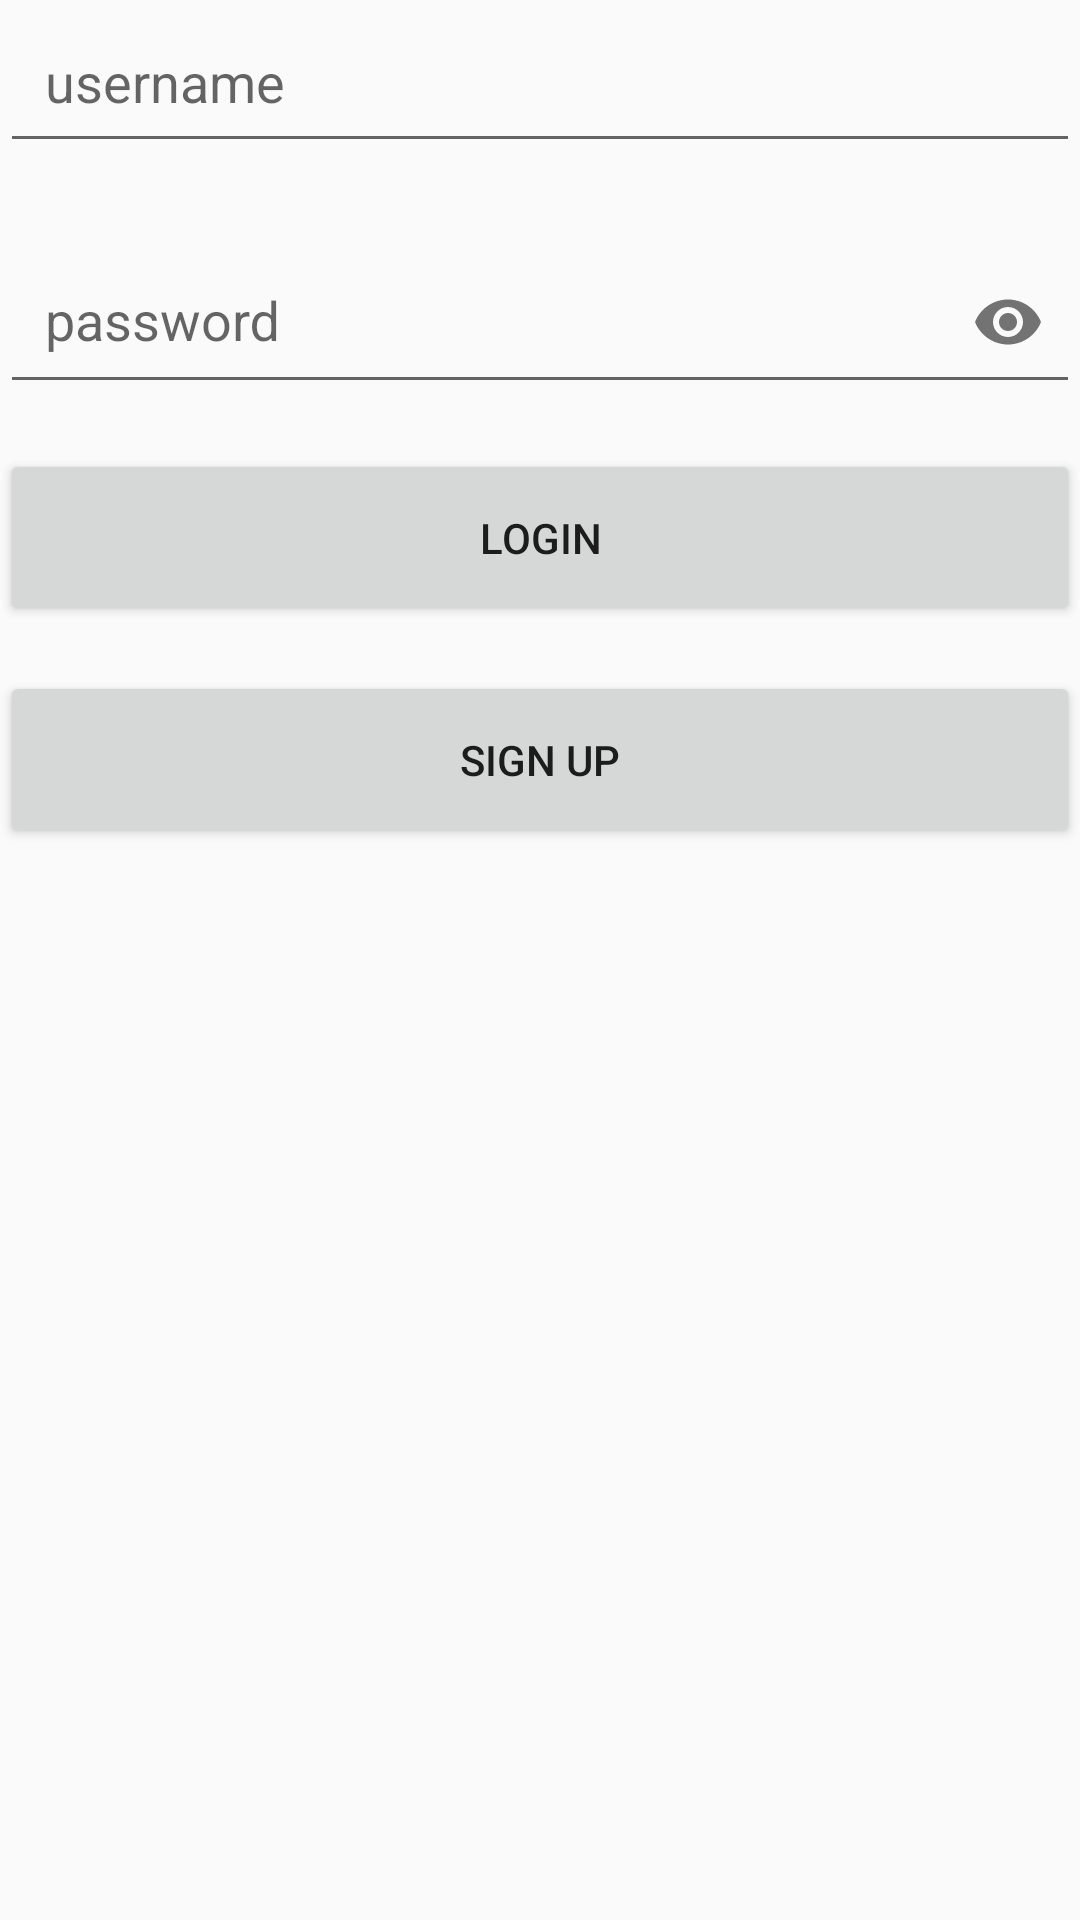

Produce the Android XML layout that renders to this screen, including the resource entries it uses.
<!-- AndroidManifest.xml: application theme AppTheme -->
<!-- res/layout/activity_login.xml -->
<?xml version="1.0" encoding="utf-8"?>
<LinearLayout xmlns:android="http://schemas.android.com/apk/res/android"
    xmlns:app="http://schemas.android.com/apk/res-auto"
    xmlns:tools="http://schemas.android.com/tools"
    android:orientation="vertical"
    android:gravity="center_horizontal"
    android:layout_width="match_parent"
    android:layout_height="match_parent"
    tools:context=".LoginActivity"
    android:layout_margin="10dp" >

    <EditText
        android:id="@+id/etUsername"
        android:layout_width="match_parent"
        android:layout_height="wrap_content"
        android:ems="10"
        android:inputType="text"
        android:hint="username"
        android:padding="15dp"
        android:layout_marginBottom="15dp"/>

    <android.support.design.widget.TextInputLayout
        android:layout_width="match_parent"
        android:layout_height="wrap_content"
        app:passwordToggleEnabled="true"
        android:layout_marginBottom="15dp">

        <android.support.design.widget.TextInputEditText
            android:id="@+id/etPassword"
            android:layout_width="match_parent"
            android:layout_height="wrap_content"
            android:hint="password"
            android:inputType="textPassword"
            android:padding="15dp" />
    </android.support.design.widget.TextInputLayout>

    <Button
        android:id="@+id/btnLogin"
        android:layout_width="match_parent"
        android:layout_height="wrap_content"
        android:padding="20dp"
        android:text="Login"
        android:layout_marginBottom="15dp" />

    <Button
        android:id="@+id/btnSignUp"
        android:layout_width="match_parent"
        android:layout_height="wrap_content"
        android:padding="20dp"
        android:text="Sign Up" />

</LinearLayout>
<!-- resources referenced by this layout -->
<resources>
  <style name="AppTheme" parent="Theme.AppCompat.Light">
          
          <item name="colorPrimary">@color/colorPrimary</item>
          <item name="colorPrimaryDark">@color/colorPrimaryDark</item>
          <item name="colorAccent">@color/colorAccent</item>
  
          <item name="android:textViewStyle">@style/TextViewStyle</item>
  
          <item name="android:navigationBarColor">@color/colorPrimaryDark</item>
          <item name="actionBarTheme">@style/AppBaseTheme.Toolbar</item>
      </style>
  <color name="colorPrimary">#faf6f1</color>
  <color name="colorPrimaryDark">#6b0f1a</color>
  <color name="colorAccent">#349191</color>
  <style name="TextViewStyle" parent="android:Widget.TextView">
          <item name="android:fontFamily">serif</item>
          <item name="android:background">@drawable/round_tv</item>
          <item name="android:textColor">@color/colorPrimary</item>
      </style>
  <style name="AppBaseTheme.Toolbar" parent="Widget.AppCompat.ActionBar.Solid">
          <item name="android:background">@color/colorPrimaryDark</item>
          <item name="android:textColorPrimary">@color/colorPrimary</item>
          <item name="android:textViewStyle">@style/TextViewTitle</item>
          <item name="colorControlNormal">@color/colorPrimary</item>
      </style>
  <!-- drawable round_tv (drawable) -->
  <?xml version="1.0" encoding="utf-8"?>
  <shape xmlns:android="http://schemas.android.com/apk/res/android"
      android:shape="rectangle">
      <corners android:radius="10dp" />
      <solid android:color="@color/primaryLight" />
  </shape>
  <style name="TextViewTitle" parent="android:Widget.TextView">
          <item name="android:fontFamily">serif</item>
          <item name="android:background">@color/colorPrimaryDark</item>
          <item name="android:textColor">@color/colorPrimary</item>
      </style>
  <color name="primaryLight">#ad343e</color>
</resources>
